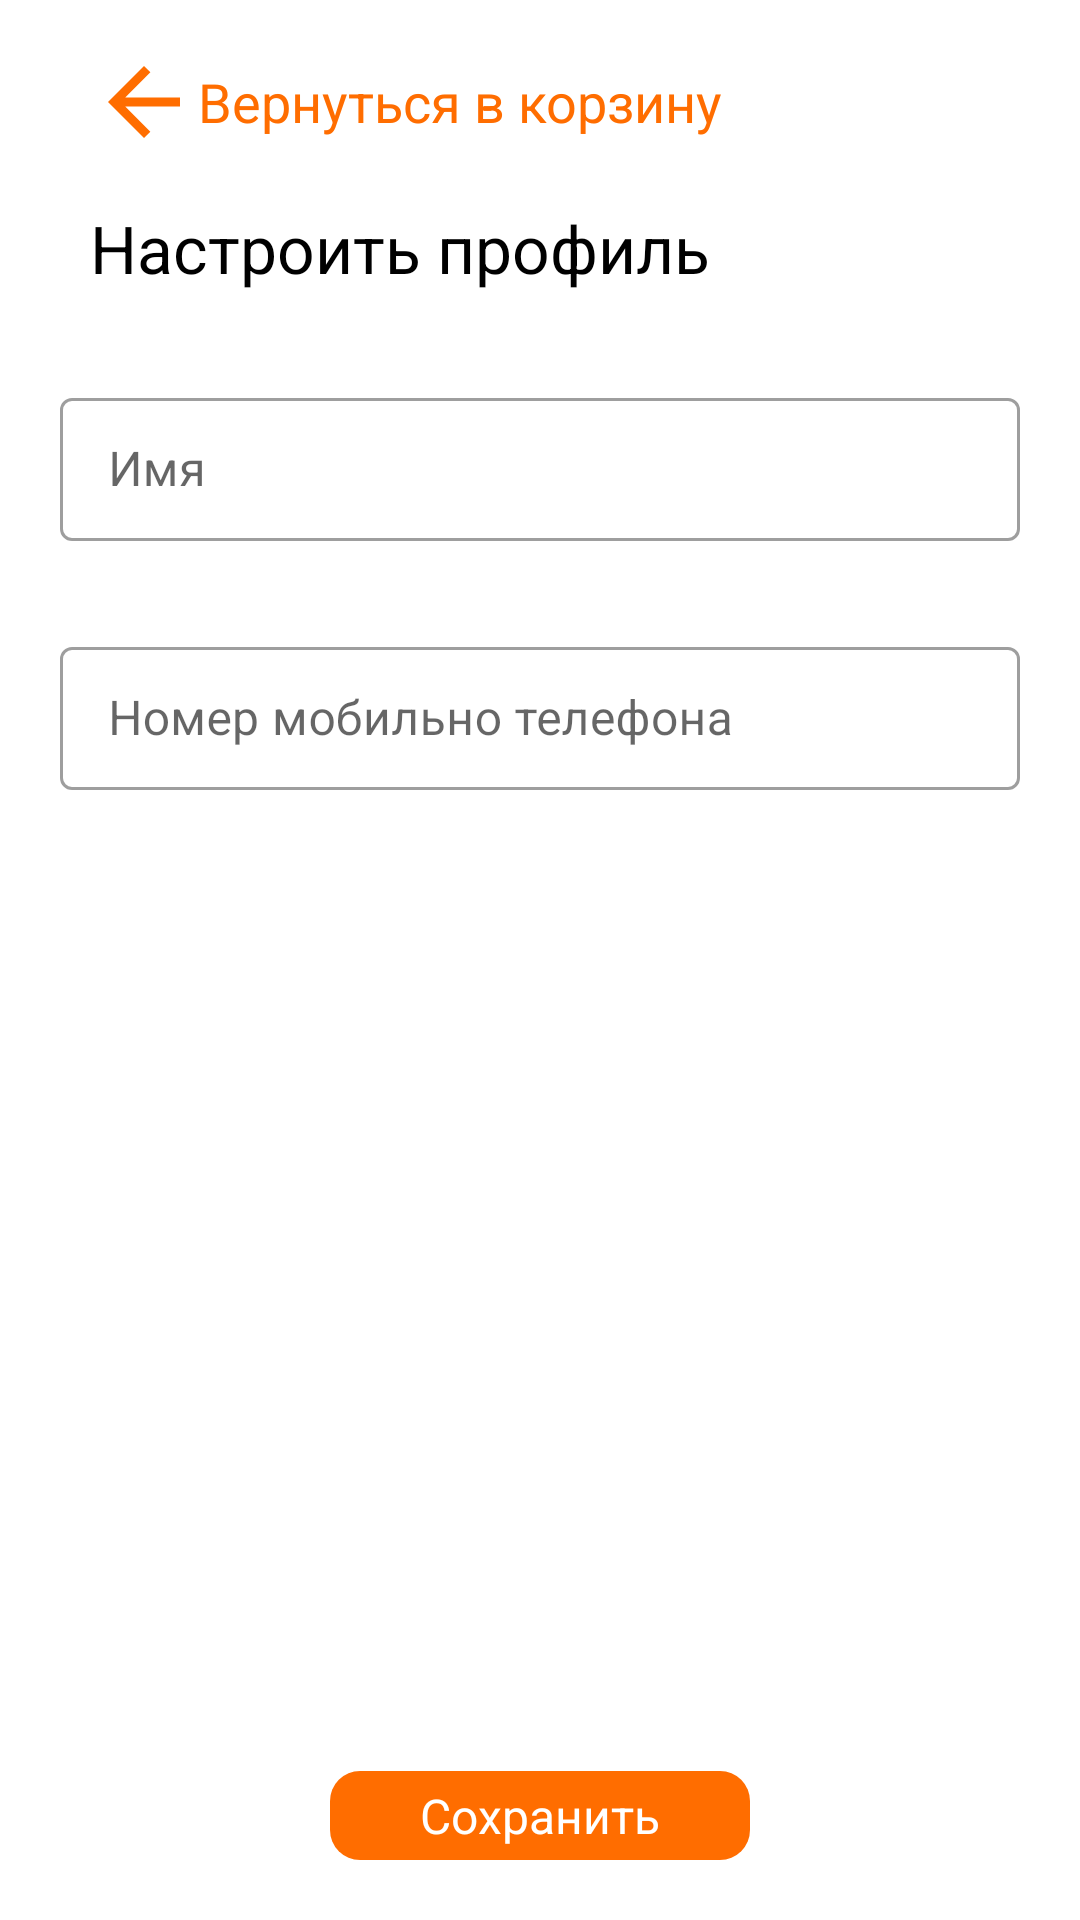

Produce the Android XML layout that renders to this screen, including the resource entries it uses.
<!-- AndroidManifest.xml: application theme Theme.HardwareStore -->
<!-- res/layout/fragment_setteing.xml -->
<?xml version="1.0" encoding="utf-8"?>
<androidx.constraintlayout.widget.ConstraintLayout xmlns:android="http://schemas.android.com/apk/res/android"
    xmlns:tools="http://schemas.android.com/tools"
    android:layout_width="match_parent"
    android:layout_height="match_parent"
    xmlns:app="http://schemas.android.com/apk/res-auto"
    tools:context=".view.SettingFragment">
    <LinearLayout
        android:layout_marginTop="16dp"
        android:layout_width="match_parent"
        android:layout_height="wrap_content"
        app:layout_constraintStart_toStartOf="parent"
        app:layout_constraintTop_toTopOf="parent"
        android:orientation="horizontal"
        android:weightSum="4"
        android:layout_marginStart="30dp"
        android:id="@+id/layout_header"
        >
        <ImageView
            android:layout_width="36dp"
            android:layout_height="36dp"
            android:src="@drawable/ic_baseline_arrow_back"
            android:id="@+id/back"/>
        <TextView
            android:layout_width="wrap_content"
            android:layout_height="wrap_content"
            android:text="Вернуться в корзину"
            android:textSize="18sp"
            android:textColor="@color/gardware_001"
            android:layout_gravity="center"
            android:textAlignment="center"
            />
    </LinearLayout>

    <TextView
        android:layout_marginTop="16dp"
        android:layout_width="wrap_content"
        android:layout_height="wrap_content"
        app:layout_constraintStart_toStartOf="parent"
        app:layout_constraintTop_toBottomOf="@+id/layout_header"
        android:text="Настроить профиль"
        android:layout_marginStart="30dp"
        android:textSize="22sp"
        android:id="@+id/header"
        android:textColor="@color/black"/>


    <com.google.android.material.textfield.TextInputLayout
        style="@style/Widget.MaterialComponents.TextInputLayout.OutlinedBox.Dense"
        android:layout_width="match_parent"
        android:layout_height="wrap_content"
        app:layout_constraintStart_toStartOf="parent"
        app:layout_constraintTop_toBottomOf="@+id/header"
        app:layout_constraintEnd_toEndOf="parent"
        android:layout_marginTop="30dp"
        app:helperTextTextColor="@color/gardware_001"
        android:layout_marginHorizontal="20dp"
        android:id="@+id/name_user">
    <com.google.android.material.textfield.TextInputEditText
        android:layout_width="match_parent"
        android:layout_height="match_parent"
        android:lines="1"
        android:id="@+id/name_user_input"
        android:inputType="textPersonName"
        android:hint="Имя"/>
    </com.google.android.material.textfield.TextInputLayout>

    <com.google.android.material.textfield.TextInputLayout
        style="@style/Widget.MaterialComponents.TextInputLayout.OutlinedBox.Dense"
        android:layout_width="match_parent"
        android:layout_height="wrap_content"
        app:layout_constraintStart_toStartOf="parent"
        app:layout_constraintTop_toBottomOf="@+id/name_user"
        app:layout_constraintEnd_toEndOf="parent"
        android:layout_marginTop="30dp"
        app:helperTextTextColor="@color/gardware_001"
        android:layout_marginHorizontal="20dp"
        android:id="@+id/number_phone_user">
        <com.google.android.material.textfield.TextInputEditText
            android:layout_width="match_parent"
            android:layout_height="match_parent"
            android:lines="1"
            android:inputType="textPersonName"
            android:id="@+id/number_phone_user_input"
            android:hint="Номер мобильно телефона"/>
    </com.google.android.material.textfield.TextInputLayout>


    <TextView
        android:layout_width="wrap_content"
        android:layout_height="wrap_content"
        app:layout_constraintStart_toStartOf="parent"
       app:layout_constraintEnd_toEndOf="parent"
        app:layout_constraintBottom_toBottomOf="parent"
        android:text="Сохранить"
        android:background="@drawable/button_background"
        android:textColor="@color/white"
        android:textSize="16sp"
        android:paddingVertical="4dp"
        android:layout_marginBottom="20dp"
        android:paddingHorizontal="30dp"/>


</androidx.constraintlayout.widget.ConstraintLayout>
<!-- resources referenced by this layout -->
<resources>
  <color name="black">#FF000000</color>
  <color name="gardware_001">#FF6D00</color>
  <color name="white">#FFFFFFFF</color>
  <!-- drawable button_background (drawable) -->
  <?xml version="1.0" encoding="utf-8"?>
  <selector xmlns:android="http://schemas.android.com/apk/res/android">
      <item>
          <layer-list>
              <item>
                  <shape>
                      <solid android:color="@color/gardware_001"/>
                      <corners android:radius="10dp"/>
                      <padding android:left="1dp"/>
                  </shape>
              </item>
  
          </layer-list>
      </item>
  </selector>
  <!-- drawable ic_baseline_arrow_back (drawable) -->
  <vector android:autoMirrored="true" android:height="48dp"
      android:tint="#FF6D00" android:viewportHeight="24"
      android:viewportWidth="24" android:width="48dp" xmlns:android="http://schemas.android.com/apk/res/android">
      <path android:fillColor="@android:color/white" android:pathData="M20,11H7.83l5.59,-5.59L12,4l-8,8 8,8 1.41,-1.41L7.83,13H20v-2z"/>
  </vector>
  <style name="Theme.HardwareStore" parent="Theme.MaterialComponents.DayNight.NoActionBar">
          
          <item name="colorPrimary">#FF6D00</item>
          <item name="colorPrimaryVariant">#FFFFFF</item>
          <item name="colorOnPrimary">@color/white</item>
          
          <item name="colorSecondary">@color/gardware_001</item>
          <item name="colorSecondaryVariant">@color/teal_700</item>
          <item name="colorOnSecondary">@color/black</item>
          
          <item name="android:statusBarColor">?attr/colorPrimaryVariant</item>
          
      </style>
  <color name="teal_700">#FF018786</color>
</resources>
